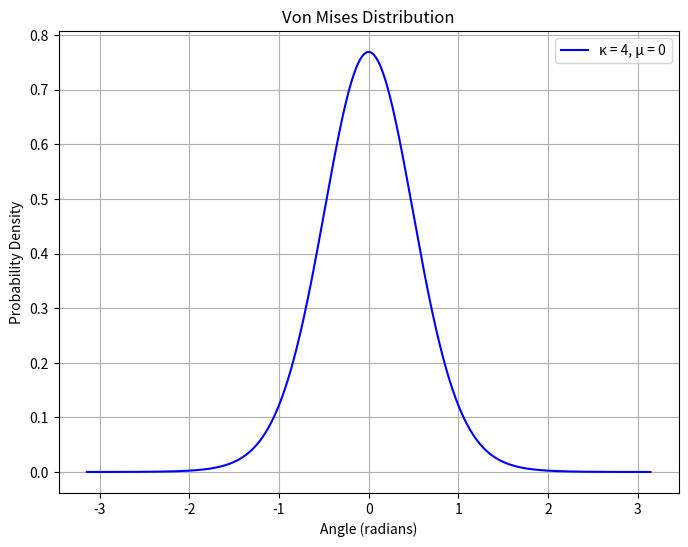

Recreate this plot in Python.
import numpy as np
import matplotlib.pyplot as plt
from scipy.stats import vonmises

# Parameters for the von Mises distribution
kappa = 4  # Concentration parameter
mu = 0     # Mean (location) parameter

# Create an array of angles (in radians) from -π to π
theta = np.linspace(-np.pi, np.pi, 1000)

# Compute the PDF of the von Mises distribution
pdf_values = vonmises.pdf(theta, kappa, loc=mu)

# Plot the von Mises distribution
plt.figure(figsize=(8, 6))
plt.plot(theta, pdf_values, label=f"κ = {kappa}, μ = {mu}", color='blue')
plt.title("Von Mises Distribution")
plt.xlabel("Angle (radians)")
plt.ylabel("Probability Density")
plt.grid(True)
plt.legend()
plt.show()